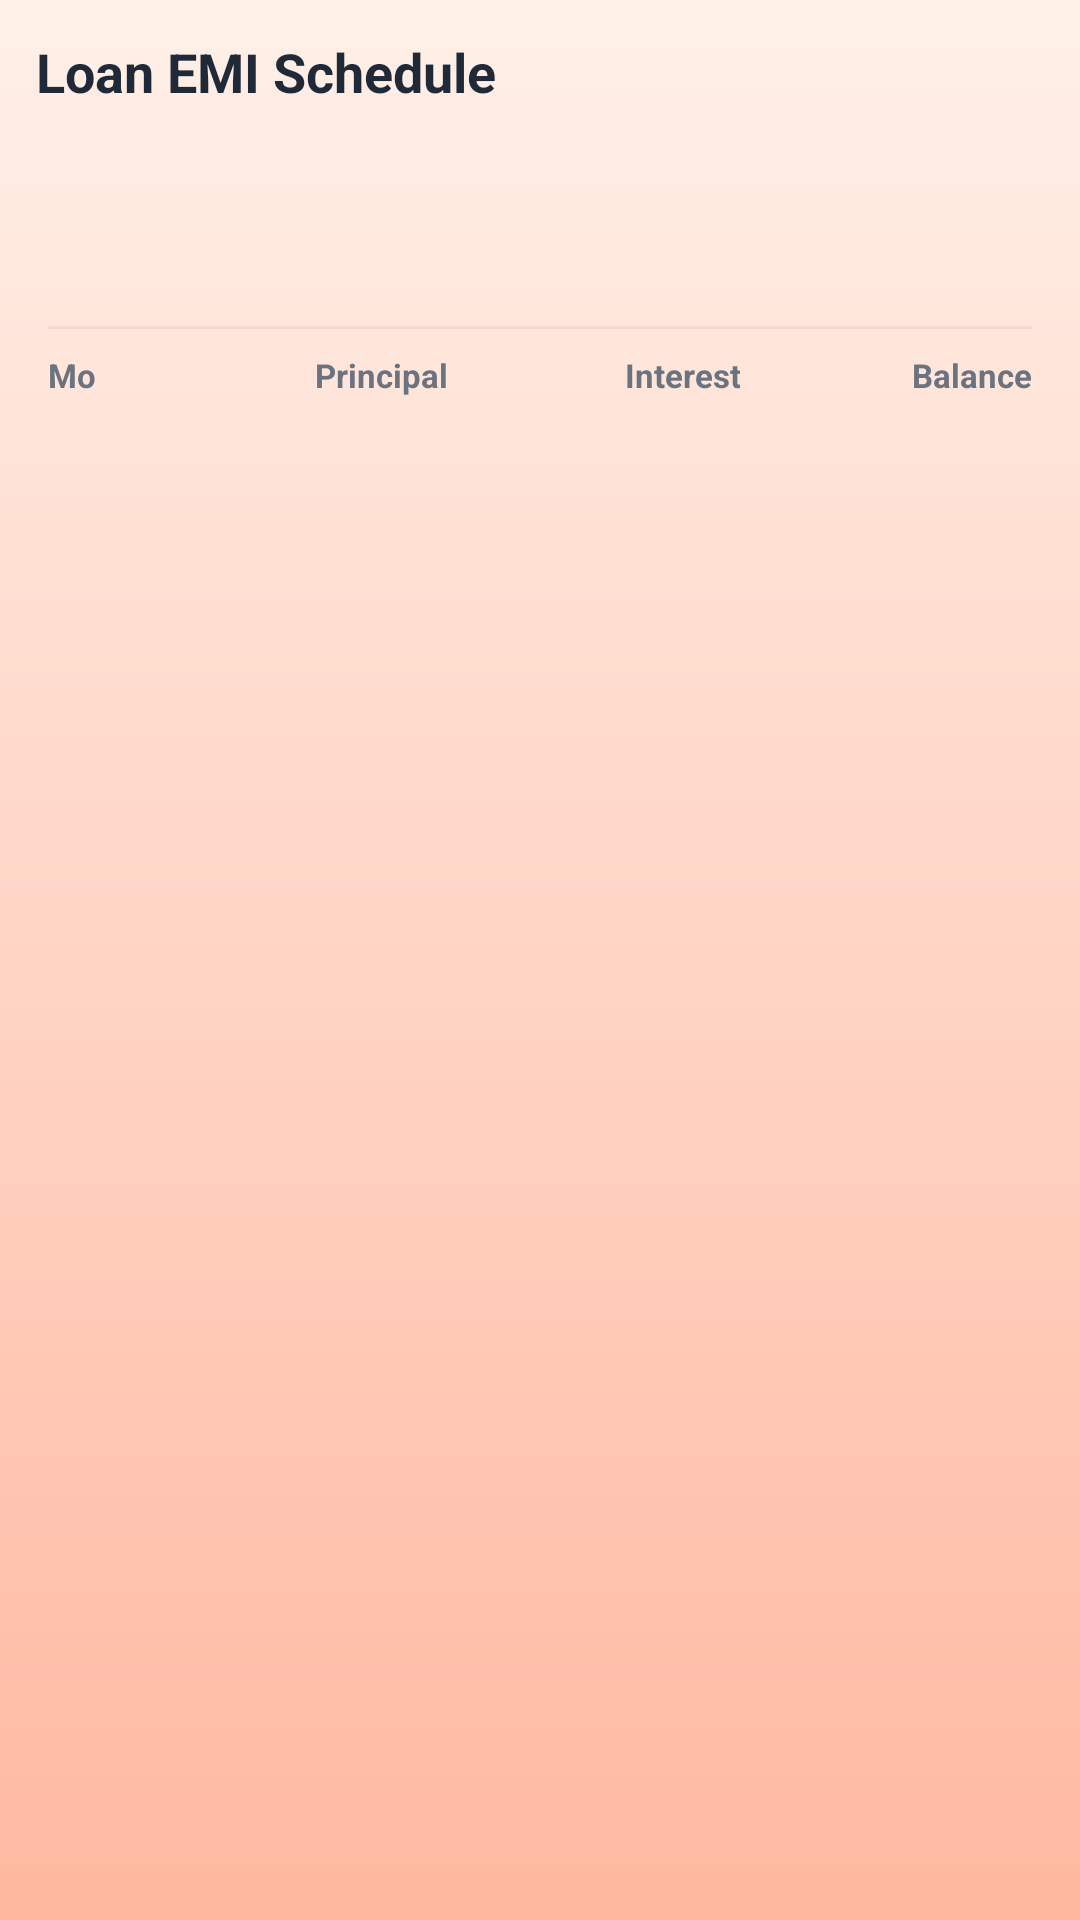

Reconstruct the res/layout file that produces this screen, plus the resources it refers to.
<!-- AndroidManifest.xml: application theme Theme.SunsetCoralCalculator -->
<!-- res/layout/dialog_emi_schedule.xml -->
<?xml version="1.0" encoding="utf-8"?>
<LinearLayout xmlns:android="http://schemas.android.com/apk/res/android"
    xmlns:app="http://schemas.android.com/apk/res-auto"
    android:layout_width="match_parent"
    android:layout_height="wrap_content"
    android:orientation="vertical"
    android:paddingStart="8dp"
    android:paddingEnd="8dp"
    android:paddingTop="4dp"
    android:paddingBottom="8dp">

    <LinearLayout
        android:layout_width="match_parent"
        android:layout_height="wrap_content"
        android:orientation="horizontal"
        android:gravity="center_vertical"
        android:paddingStart="4dp"
        android:paddingEnd="4dp"
        android:paddingBottom="8dp">

        <TextView
            android:layout_width="0dp"
            android:layout_height="wrap_content"
            android:layout_weight="1"
            android:text="@string/emi_loan_schedule"
            android:textColor="@color/emi_text_primary"
            android:textSize="18sp"
            android:textStyle="bold" />

        <ImageView
            android:id="@+id/emi_schedule_overflow"
            android:layout_width="40dp"
            android:layout_height="40dp"
            android:padding="8dp"
            android:background="?attr/selectableItemBackgroundBorderless"
            android:contentDescription="@string/emi_schedule_export_menu_cd"
            android:src="@drawable/ic_menu"
            app:tint="@color/mode_button_text_light" />
    </LinearLayout>

    <TextView
        android:id="@+id/emi_schedule_summary"
        android:layout_width="match_parent"
        android:layout_height="wrap_content"
        android:paddingStart="12dp"
        android:paddingEnd="12dp"
        android:paddingBottom="10dp"
        android:lineSpacingMultiplier="1.15"
        android:textColor="@color/emi_text_primary"
        android:textSize="14sp" />

    <TextView
        android:id="@+id/emi_schedule_emi_line"
        android:layout_width="match_parent"
        android:layout_height="wrap_content"
        android:paddingStart="12dp"
        android:paddingEnd="12dp"
        android:paddingBottom="10dp"
        android:textColor="@color/emi_text_secondary"
        android:textSize="13sp" />

    <View
        android:layout_width="match_parent"
        android:layout_height="1dp"
        android:layout_marginStart="8dp"
        android:layout_marginEnd="8dp"
        android:layout_marginBottom="8dp"
        android:background="@color/emi_card_border" />

    <LinearLayout
        android:layout_width="match_parent"
        android:layout_height="wrap_content"
        android:orientation="horizontal"
        android:paddingStart="8dp"
        android:paddingEnd="8dp"
        android:paddingBottom="6dp"
        android:gravity="center_vertical">

        <TextView
            android:layout_width="36dp"
            android:layout_height="wrap_content"
            android:text="@string/emi_schedule_col_mo"
            android:textColor="@color/emi_text_secondary"
            android:textSize="11sp"
            android:textStyle="bold" />

        <TextView
            android:layout_width="0dp"
            android:layout_height="wrap_content"
            android:layout_weight="1"
            android:gravity="end"
            android:text="@string/emi_schedule_col_principal"
            android:textColor="@color/emi_text_secondary"
            android:textSize="11sp"
            android:textStyle="bold" />

        <TextView
            android:layout_width="0dp"
            android:layout_height="wrap_content"
            android:layout_weight="1"
            android:gravity="end"
            android:text="@string/emi_schedule_col_interest"
            android:textColor="@color/emi_text_secondary"
            android:textSize="11sp"
            android:textStyle="bold" />

        <TextView
            android:layout_width="0dp"
            android:layout_height="wrap_content"
            android:layout_weight="1"
            android:gravity="end"
            android:text="@string/emi_schedule_col_balance"
            android:textColor="@color/emi_text_secondary"
            android:textSize="11sp"
            android:textStyle="bold" />
    </LinearLayout>

    <androidx.recyclerview.widget.RecyclerView
        android:id="@+id/emi_schedule_recycler"
        android:layout_width="match_parent"
        android:layout_height="360dp"
        android:clipToPadding="false"
        android:fadeScrollbars="true"
        android:overScrollMode="ifContentScrolls"
        android:scrollbars="vertical" />

</LinearLayout>
<!-- resources referenced by this layout -->
<resources>
  <color name="emi_card_border">#0D000000</color>
  <color name="emi_text_primary">#FF1F2937</color>
  <color name="emi_text_secondary">#FF6B7280</color>
  <color name="mode_button_text_light">#FF1A1A1A</color>
  <string name="emi_loan_schedule">Loan EMI Schedule</string>
  <string name="emi_schedule_col_balance">Balance</string>
  <string name="emi_schedule_col_interest">Interest</string>
  <string name="emi_schedule_col_mo">Mo</string>
  <string name="emi_schedule_col_principal">Principal</string>
  <string name="emi_schedule_export_menu_cd">Print or share PDF</string>
  <style name="Theme.SunsetCoralCalculator" parent="Theme.MaterialComponents.Light.NoActionBar">
          <item name="android:statusBarColor">@color/coral_deep</item>
          <item name="android:navigationBarColor">@color/coral_dark</item>
          <item name="android:windowBackground">@drawable/bg_gradient</item>
          <item name="android:windowLightStatusBar">false</item>
          
          <item name="colorPrimary">@color/coral_dark</item>
          <item name="colorPrimaryVariant">@color/coral_deep</item>
          <item name="colorOnPrimary">@color/white</item>
          
          <item name="colorButtonNormal">@color/button_number_bg</item>
      </style>
  <color name="coral_deep">#E8957A</color>
  <color name="coral_dark">#D97A5F</color>
  <!-- drawable bg_gradient (drawable) -->
  <?xml version="1.0" encoding="utf-8"?>
  <shape xmlns:android="http://schemas.android.com/apk/res/android">
      <gradient
          android:angle="270"
          android:startColor="@color/coral_light_peach"
          android:centerColor="@color/coral_peach"
          android:endColor="@color/coral_mid"
          android:type="linear" />
  </shape>
  <color name="white">#FFFFFFFF</color>
  <color name="button_number_bg">#FFF5F2</color>
  <color name="coral_light_peach">#FFF0E8</color>
  <color name="coral_peach">#FFD4C4</color>
  <color name="coral_mid">#FFB8A0</color>
</resources>
